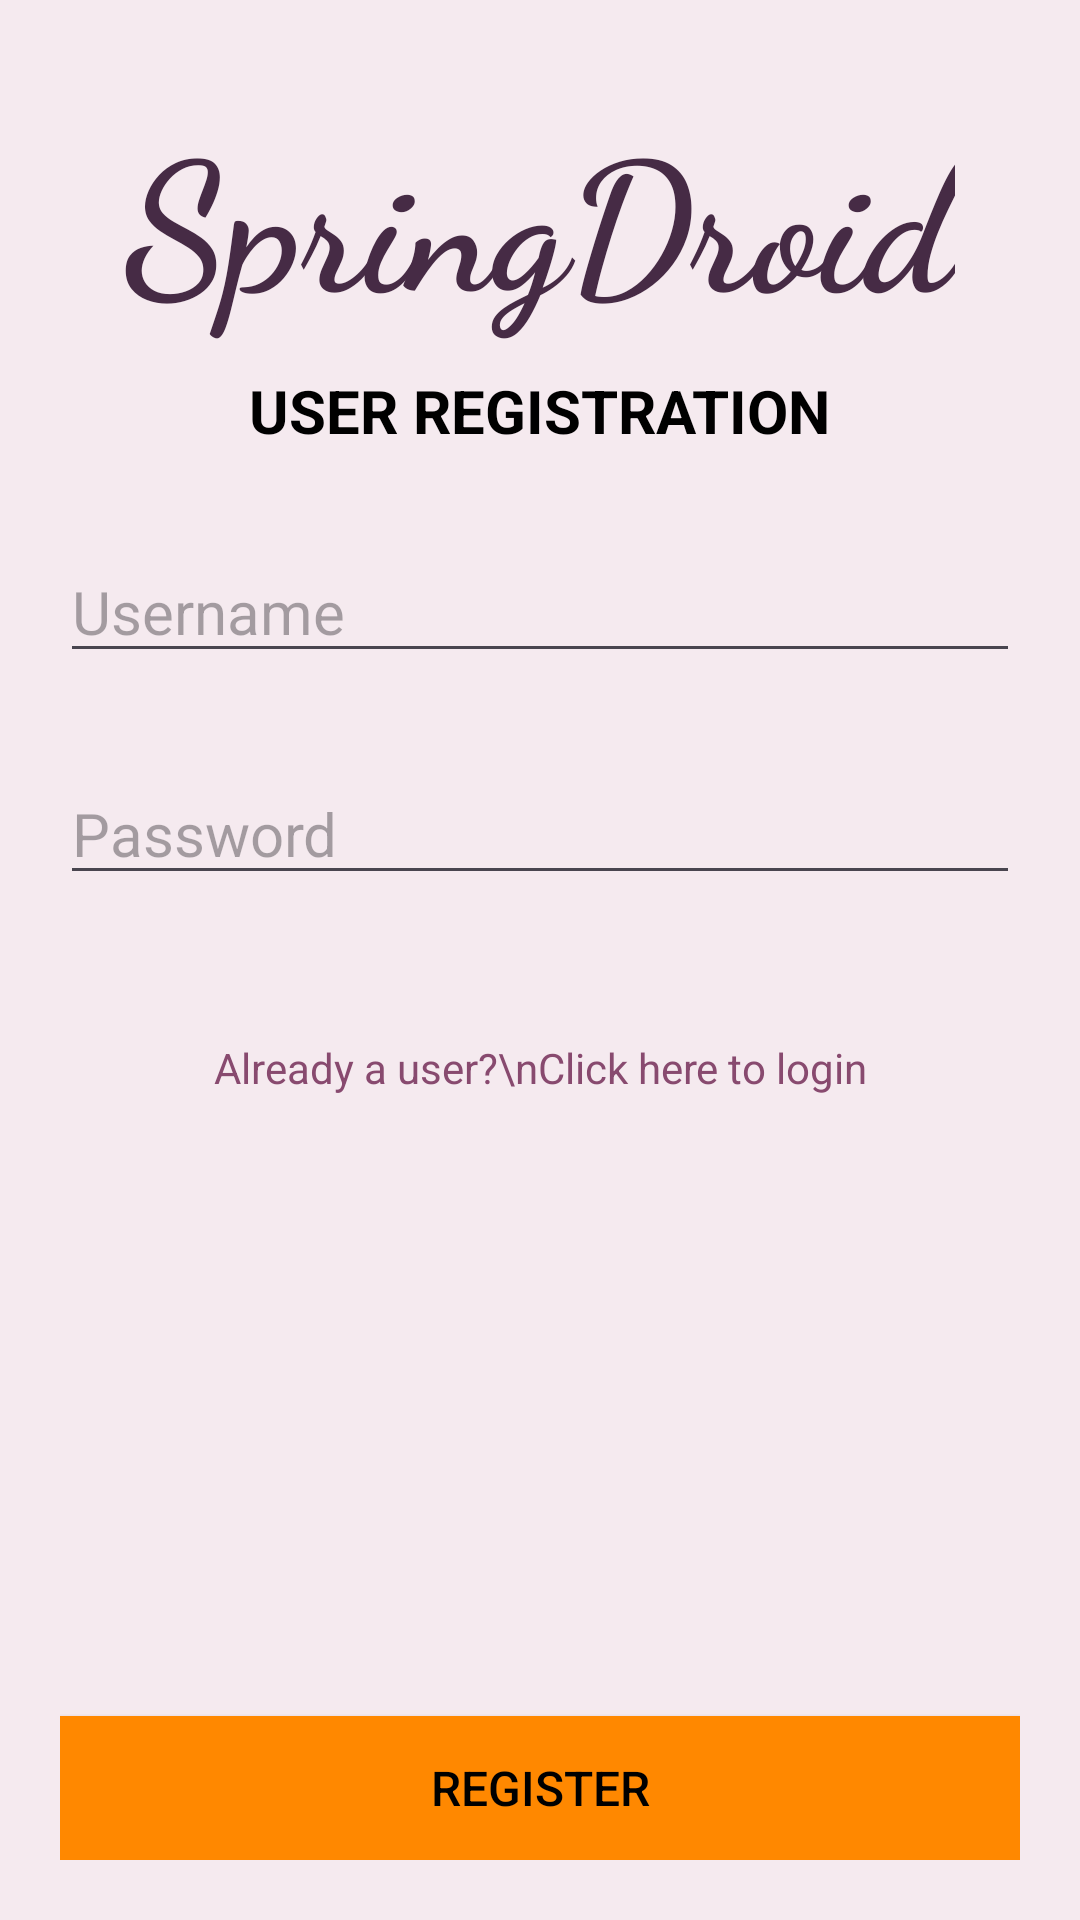

Produce the Android XML layout that renders to this screen, including the resource entries it uses.
<!-- AndroidManifest.xml: application theme Theme.Karabo -->
<!-- res/layout/activity_register.xml -->
<?xml version="1.0" encoding="utf-8"?>
<androidx.constraintlayout.widget.ConstraintLayout xmlns:android="http://schemas.android.com/apk/res/android"
    xmlns:app="http://schemas.android.com/apk/res-auto"
    xmlns:tools="http://schemas.android.com/tools"
    android:layout_width="match_parent"
    android:layout_height="match_parent"
    android:padding="20dp"
    android:background="@color/colorAccent"
    tools:context=".RegisterActivity">

    <TextView
        android:id="@+id/tvTitle"
        android:layout_width="wrap_content"
        android:layout_height="wrap_content"
        android:fontFamily="cursive"
        android:padding="10dp"
        android:text="SpringDroid"
        android:textColor="@color/colorPrimaryDark"
        android:textSize="60sp"
        android:textStyle="bold"
        app:layout_constraintEnd_toEndOf="parent"
        app:layout_constraintStart_toStartOf="parent"
        app:layout_constraintTop_toTopOf="parent" />

    <TextView
        android:id="@+id/tvSubtitle"
        android:layout_width="wrap_content"
        android:layout_height="wrap_content"
        android:text="USER REGISTRATION"
        android:textColor="#000"
        android:textSize="20sp"
        android:textStyle="bold"
        app:layout_constraintEnd_toEndOf="parent"
        app:layout_constraintHorizontal_bias="0.5"
        app:layout_constraintStart_toStartOf="parent"
        app:layout_constraintTop_toBottomOf="@+id/tvTitle" />

    <EditText
        android:id="@+id/etRUserName"
        android:layout_width="match_parent"
        android:layout_height="wrap_content"
        android:layout_marginTop="30dp"
        android:ems="10"
        android:hint="Username"
        android:inputType="text"
        android:textSize="20sp"
        app:layout_constraintEnd_toEndOf="parent"
        app:layout_constraintHorizontal_bias="0.5"
        app:layout_constraintStart_toStartOf="parent"
        app:layout_constraintTop_toBottomOf="@+id/tvSubtitle" />

    <EditText
        android:id="@+id/etRPassword"
        android:layout_width="match_parent"
        android:layout_height="wrap_content"
        android:layout_marginTop="30dp"
        android:ems="10"
        android:hint="Password"
        android:inputType="textPassword"
        android:textSize="20sp"
        app:layout_constraintEnd_toEndOf="parent"
        app:layout_constraintHorizontal_bias="1.0"
        app:layout_constraintStart_toStartOf="parent"
        app:layout_constraintTop_toBottomOf="@+id/etRUserName" />

    <Button
        android:id="@+id/btnRegister"
        android:layout_width="match_parent"
        android:layout_height="wrap_content"
        android:background="@android:color/holo_orange_dark"
        android:text="REGISTER"
        android:textColor="@android:color/background_dark"
        android:textSize="16sp"
        app:layout_constraintBottom_toBottomOf="parent"
        app:layout_constraintEnd_toEndOf="parent"
        app:layout_constraintHorizontal_bias="0.5"
        app:layout_constraintStart_toStartOf="parent" />

    <TextView
        android:id="@+id/tvLoginLink"
        android:layout_width="wrap_content"
        android:layout_height="wrap_content"
        android:layout_marginTop="48dp"
        android:gravity="center"
        android:text="Already a user?\nClick here to login"
        android:textColor="@color/colorPrimary"
        app:layout_constraintEnd_toEndOf="parent"
        app:layout_constraintHorizontal_bias="0.5"
        app:layout_constraintStart_toStartOf="parent"
        app:layout_constraintTop_toBottomOf="@+id/etRPassword" />

</androidx.constraintlayout.widget.ConstraintLayout>
<!-- resources referenced by this layout -->
<resources>
  <color name="colorAccent">#F5EAEF</color>
  <color name="colorPrimary">#884A6F</color>
  <color name="colorPrimaryDark">#462B45</color>
  <style name="Theme.Karabo" parent="Base.Theme.Karabo" />
  <style name="Base.Theme.Karabo" parent="Theme.Material3.DayNight.NoActionBar">
          
          
      </style>
</resources>
